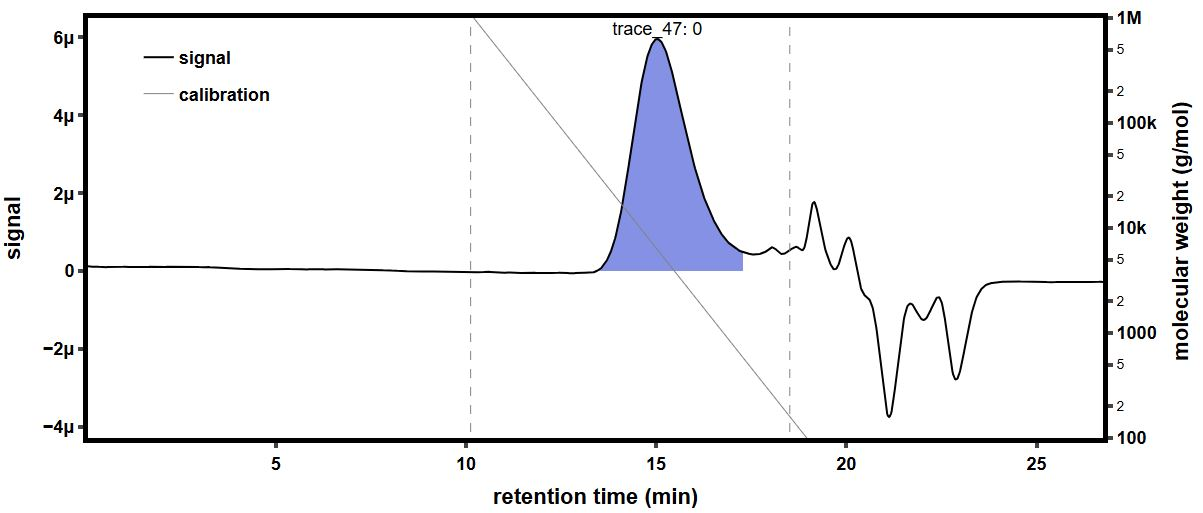

The table this chart was drawn from, first rows:
time (min), raw light scattering data: detector volt…, raw light scattering data: detector volt…, raw light scattering data: detector volt…, raw light scattering data: detector volt…, raw light scattering data: detector volt…, raw light scattering data: detector volt…, raw light scattering data: detector volt…, raw light scattering data: detector volt…, raw UV absorbance data: detector voltage…, differential refractive index data: diff…, Forward Laser Monitor: Forward Laser Mon…, Auto-inject Signal: Auto-inject Signal, Auto-inject Signal: Auto-inject Signal, absolute refractive index data: absolute…
-0.1706, 0.0259, 0.0148, 0.03955, 0.02823, 0.03282, 0.02701, 0.04114, 0.0161, , -0.0002824, 1.005, , 1.441
-0.1538, 0.0259, 0.0148, 0.03955, 0.02823, 0.03282, 0.02701, 0.04114, 0.0161, , -0.0002824, 1.005, , 1.441
-0.137, 0.0259, 0.0148, 0.03955, 0.02823, 0.03282, 0.02701, 0.04114, 0.0161, , -0.0002824, 1.005, , 1.441
-0.1201, 0.0259, 0.0148, 0.03955, 0.02823, 0.03282, 0.02701, 0.04113, 0.01609, , -0.0002824, 1.005, , 1.441
-0.1033, 0.0259, 0.0148, 0.03955, 0.02824, 0.03282, 0.02701, 0.04113, 0.0161, , -0.0002824, 1.005, , 1.441
-0.08647, 0.0259, 0.0148, 0.03955, 0.02824, 0.03282, 0.02701, 0.04114, 0.0161, , -0.0002824, 1.005, , 1.441
-0.06964, 0.0259, 0.0148, 0.03955, 0.02823, 0.03282, 0.02701, 0.04113, 0.0161, , -0.0002824, 1.005, , 1.441
-0.0528, 0.0259, 0.0148, 0.03955, 0.02823, 0.03282, 0.02701, 0.04113, 0.01609, , -0.0002824, 1.005, , 1.441
-0.03597, 0.0259, 0.0148, 0.03954, 0.02824, 0.03282, 0.02701, 0.04114, 0.0161, , -0.0002824, 1.005, , 1.441
-0.01913, 0.0259, 0.0148, 0.03955, 0.02823, 0.03282, 0.02701, 0.04113, 0.01609, , -0.0002824, 1.005, , 1.441
-0.002299, 0.0259, 0.0148, 0.03955, 0.02823, 0.03282, 0.02701, 0.04113, 0.01609, , -0.0002824, 1.005, , 1.441
0.01454, 0.0259, 0.0148, 0.03955, 0.02824, 0.03282, 0.02701, 0.04114, 0.01609, , -0.0002824, 1.005, , 1.441
0.03137, 0.0259, 0.0148, 0.03955, 0.02824, 0.03282, 0.02701, 0.04113, 0.0161, , -0.0002824, 1.005, , 1.441
0.0482, 0.0259, 0.0148, 0.03954, 0.02824, 0.03282, 0.02701, 0.04113, 0.0161, , -0.0002824, 1.005, , 1.441
0.06504, 0.0259, 0.0148, 0.03954, 0.02823, 0.03282, 0.02701, 0.04113, 0.0161, , -0.0002824, 1.005, , 1.441
0.08187, 0.02589, 0.0148, 0.03955, 0.02823, 0.03282, 0.02701, 0.04113, 0.0161, 0.05479, -0.0002824, 1.005, , 1.441
0.09871, 0.0259, 0.01481, 0.03956, 0.02824, 0.03282, 0.02701, 0.04114, 0.0161, 0.05479, -0.0002824, 1.005, , 1.441
0.1155, 0.0259, 0.0148, 0.03956, 0.02824, 0.03282, 0.02701, 0.04114, 0.0161, 0.0548, -0.0002824, 1.005, , 1.441
0.1324, 0.02589, 0.0148, 0.03955, 0.02824, 0.03282, 0.02701, 0.04113, 0.0161, 0.0548, -0.0002824, 1.005, , 1.441
0.1492, 0.02589, 0.0148, 0.03955, 0.02824, 0.03282, 0.02701, 0.04114, 0.0161, 0.05479, -0.0002824, 1.005, , 1.441
0.166, 0.02589, 0.0148, 0.03954, 0.02824, 0.03282, 0.02701, 0.04114, 0.0161, 0.05479, -0.0002824, 1.005, , 1.441
0.1829, 0.0259, 0.0148, 0.03955, 0.02824, 0.03282, 0.02701, 0.04114, 0.0161, 0.05479, -0.0002825, 1.005, , 1.441
0.1997, 0.0259, 0.0148, 0.03954, 0.02824, 0.03282, 0.02701, 0.04114, 0.0161, 0.05479, -0.0002825, 1.005, , 1.441
0.2165, 0.02589, 0.0148, 0.03955, 0.02824, 0.03282, 0.02701, 0.04114, 0.0161, 0.05479, -0.0002824, 1.005, , 1.441
0.2334, 0.02589, 0.0148, 0.03954, 0.02824, 0.03282, 0.02701, 0.04114, 0.0161, 0.05479, -0.0002824, 1.005, , 1.441
0.2502, 0.0259, 0.0148, 0.03955, 0.02824, 0.03281, 0.02701, 0.04114, 0.0161, 0.05479, -0.0002824, 1.005, , 1.441
0.2671, 0.02589, 0.0148, 0.03955, 0.02824, 0.03282, 0.02701, 0.04114, 0.0161, 0.05479, -0.0002824, 1.005, , 1.441
0.2839, 0.02589, 0.0148, 0.03954, 0.02824, 0.03281, 0.02701, 0.04114, 0.01609, 0.05479, -0.0002824, 1.005, , 1.441
0.3007, 0.02589, 0.0148, 0.03955, 0.02824, 0.03281, 0.02701, 0.04114, 0.01609, 0.05479, -0.0002824, 1.005, , 1.441
0.3176, 0.02589, 0.0148, 0.03955, 0.02824, 0.03282, 0.02701, 0.04114, 0.0161, 0.05479, -0.0002824, 1.005, , 1.441
0.3344, 0.0259, 0.0148, 0.03955, 0.02823, 0.03281, 0.02701, 0.04113, 0.0161, 0.05479, -0.0002825, 1.005, , 1.441
0.3512, 0.0259, 0.0148, 0.03955, 0.02823, 0.03282, 0.02701, 0.04114, 0.0161, 0.05479, -0.0002825, 1.005, , 1.441
0.3681, 0.0259, 0.0148, 0.03955, 0.02823, 0.03282, 0.02701, 0.04114, 0.0161, 0.05479, -0.0002825, 1.005, , 1.441
0.3849, 0.0259, 0.0148, 0.03955, 0.02824, 0.03282, 0.02701, 0.04114, 0.01609, 0.05479, -0.0002825, 1.005, , 1.441
0.4017, 0.0259, 0.0148, 0.03955, 0.02823, 0.03282, 0.02701, 0.04114, 0.0161, 0.05479, -0.0002825, 1.005, , 1.441
0.4186, 0.0259, 0.0148, 0.03955, 0.02823, 0.03281, 0.02701, 0.04114, 0.01609, 0.05479, -0.0002825, 1.005, , 1.441
0.4354, 0.0259, 0.0148, 0.03955, 0.02824, 0.03282, 0.02701, 0.04114, 0.01609, 0.0548, -0.0002825, 1.005, , 1.441
0.4522, 0.0259, 0.0148, 0.03955, 0.02823, 0.03282, 0.02701, 0.04114, 0.0161, 0.0548, -0.0002825, 1.005, , 1.441
0.4691, 0.0259, 0.0148, 0.03955, 0.02823, 0.03282, 0.02701, 0.04114, 0.01609, 0.0548, -0.0002825, 1.005, , 1.441
0.4859, 0.0259, 0.01479, 0.03955, 0.02824, 0.03282, 0.02701, 0.04114, 0.01609, 0.0548, -0.0002825, 1.005, , 1.441
0.5027, 0.0259, 0.0148, 0.03955, 0.02823, 0.03282, 0.02701, 0.04114, 0.0161, 0.0548, -0.0002825, 1.005, , 1.441
0.5196, 0.0259, 0.0148, 0.03955, 0.02823, 0.03281, 0.02701, 0.04114, 0.0161, 0.05481, -0.0002825, 1.005, , 1.441
0.5364, 0.02589, 0.0148, 0.03955, 0.02823, 0.03281, 0.02701, 0.04114, 0.0161, 0.05481, -0.0002825, 1.005, , 1.441
0.5532, 0.02589, 0.0148, 0.03955, 0.02823, 0.03282, 0.02701, 0.04114, 0.0161, 0.05481, -0.0002825, 1.005, , 1.441
0.5701, 0.0259, 0.0148, 0.03955, 0.02823, 0.03282, 0.02701, 0.04114, 0.0161, 0.05481, -0.0002825, 1.005, , 1.441
0.5869, 0.0259, 0.0148, 0.03955, 0.02824, 0.03282, 0.02701, 0.04114, 0.0161, 0.05481, -0.0002825, 1.005, , 1.441
0.6037, 0.0259, 0.0148, 0.03955, 0.02824, 0.03282, 0.02701, 0.04114, 0.0161, 0.05481, -0.0002825, 1.005, , 1.441
0.6206, 0.02589, 0.0148, 0.03955, 0.02823, 0.03282, 0.02701, 0.04114, 0.0161, 0.05481, -0.0002825, 1.005, , 1.441
0.6374, 0.02589, 0.0148, 0.03955, 0.02824, 0.03282, 0.02701, 0.04114, 0.0161, 0.05481, -0.0002825, 1.005, , 1.441
0.6542, 0.02589, 0.0148, 0.03955, 0.02824, 0.03282, 0.02701, 0.04114, 0.0161, 0.05481, -0.0002825, 1.005, , 1.441
0.6711, 0.0259, 0.0148, 0.03955, 0.02824, 0.03282, 0.02701, 0.04114, 0.0161, 0.05482, -0.0002825, 1.005, , 1.441
0.6879, 0.0259, 0.0148, 0.03955, 0.02824, 0.03282, 0.02701, 0.04114, 0.0161, 0.05482, -0.0002825, 1.005, , 1.441
0.7048, 0.0259, 0.0148, 0.03955, 0.02824, 0.03282, 0.02701, 0.04114, 0.0161, 0.05482, -0.0002825, 1.005, , 1.441
0.7216, 0.0259, 0.0148, 0.03955, 0.02824, 0.03282, 0.02701, 0.04114, 0.0161, 0.05482, -0.0002825, 1.005, , 1.441
0.7384, 0.0259, 0.0148, 0.03955, 0.02824, 0.03282, 0.02701, 0.04114, 0.01609, 0.05482, -0.0002825, 1.005, , 1.441
0.7553, 0.0259, 0.0148, 0.03955, 0.02824, 0.03282, 0.02701, 0.04114, 0.01609, 0.05482, -0.0002825, 1.005, , 1.441
0.7721, 0.0259, 0.0148, 0.03955, 0.02824, 0.03282, 0.02701, 0.04114, 0.01609, 0.05482, -0.0002825, 1.005, , 1.441
0.7889, 0.02589, 0.01479, 0.03954, 0.02824, 0.03281, 0.027, 0.04113, 0.01609, 0.05483, -0.0002825, 1.005, , 1.441
0.8058, 0.0259, 0.01479, 0.03955, 0.02824, 0.03281, 0.02701, 0.04114, 0.01609, 0.05482, -0.0002825, 1.005, , 1.441
0.8226, 0.0259, 0.0148, 0.03955, 0.02824, 0.03282, 0.02701, 0.04114, 0.0161, 0.05483, -0.0002825, 1.005, , 1.441
... 1,603 more rows
